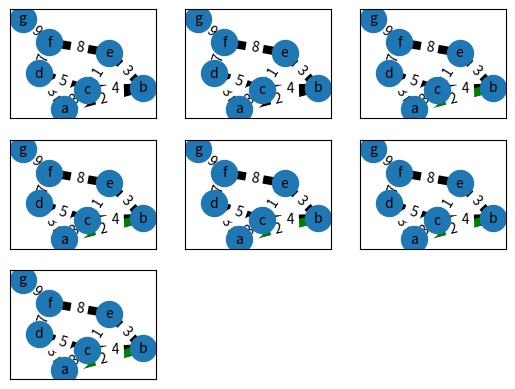

The script that saved this image:
import matplotlib.pyplot as plt
import networkx as nx

def DrawGraph():
    global current_suplot

    subax2 = plt.subplot(subplot_layout[0], subplot_layout[1], current_suplot)

    pos = nx.spring_layout(G, seed=my_seed)  # positions for all nodes - seed for reproducibility
    nx.draw_networkx_nodes(G, pos, node_size=350)
    nx.draw_networkx_edges(G, pos, edgelist=G.edges, width=6)
    nx.draw_networkx_edges(G, pos, edgelist=T.edges, width=6, edge_color="green")
    nx.draw_networkx_labels(G, pos, font_size=10, font_family="sans-serif")
    nx.draw_networkx_edge_labels(G, pos, nx.get_edge_attributes(G, 'weight'))

    current_suplot += 1

def ExamineEdge():
    T.add_edge(edges[0][0], edges[0][1], weight = edges[0][2]) #temporarily adding the edge to the MST

    if (len(nx.cycle_basis(T)) == 0):
        chosen_edges.append(edges[0])
        DrawGraph()
    else:
        T.remove_edge(edges[0][0], edges[0][1])

    edges.pop(0)

def GetWeight(edge):
    return edge[2]

def SortEdges():
    edge_list = []

    for edge_tuple in G.edges:
        edge = []
        edge.append(edge_tuple[0])
        edge.append(edge_tuple[1])
        edge.append(G[edge[0]][edge[1]]["weight"])
        edge_list.append(edge) #converting from networkx datatype to normal list

    edge_list.sort(key=GetWeight)

    return edge_list

G = nx.Graph() #our starting graph
T = nx.Graph() #our minimum spanning tree

G.add_edge("a", "b", weight=2)
G.add_edge("a", "c", weight=3)
G.add_edge("a", "d", weight=3)
G.add_edge("b", "c", weight=4)
G.add_edge("b", "e", weight=3)
G.add_edge("c", "d", weight=5)
G.add_edge("c", "e", weight=1)
G.add_edge("d", "f", weight=7)
G.add_edge("e", "f", weight=8)
G.add_edge("f", "g", weight=9)

edges = SortEdges()

chosen_edges = []

#setup for drawing
my_seed = 2
subplot_layout = (3, 3)
current_suplot = 1

DrawGraph()

while(len(chosen_edges) < len(G.nodes) - 1):
    ExamineEdge()

plt.show()
